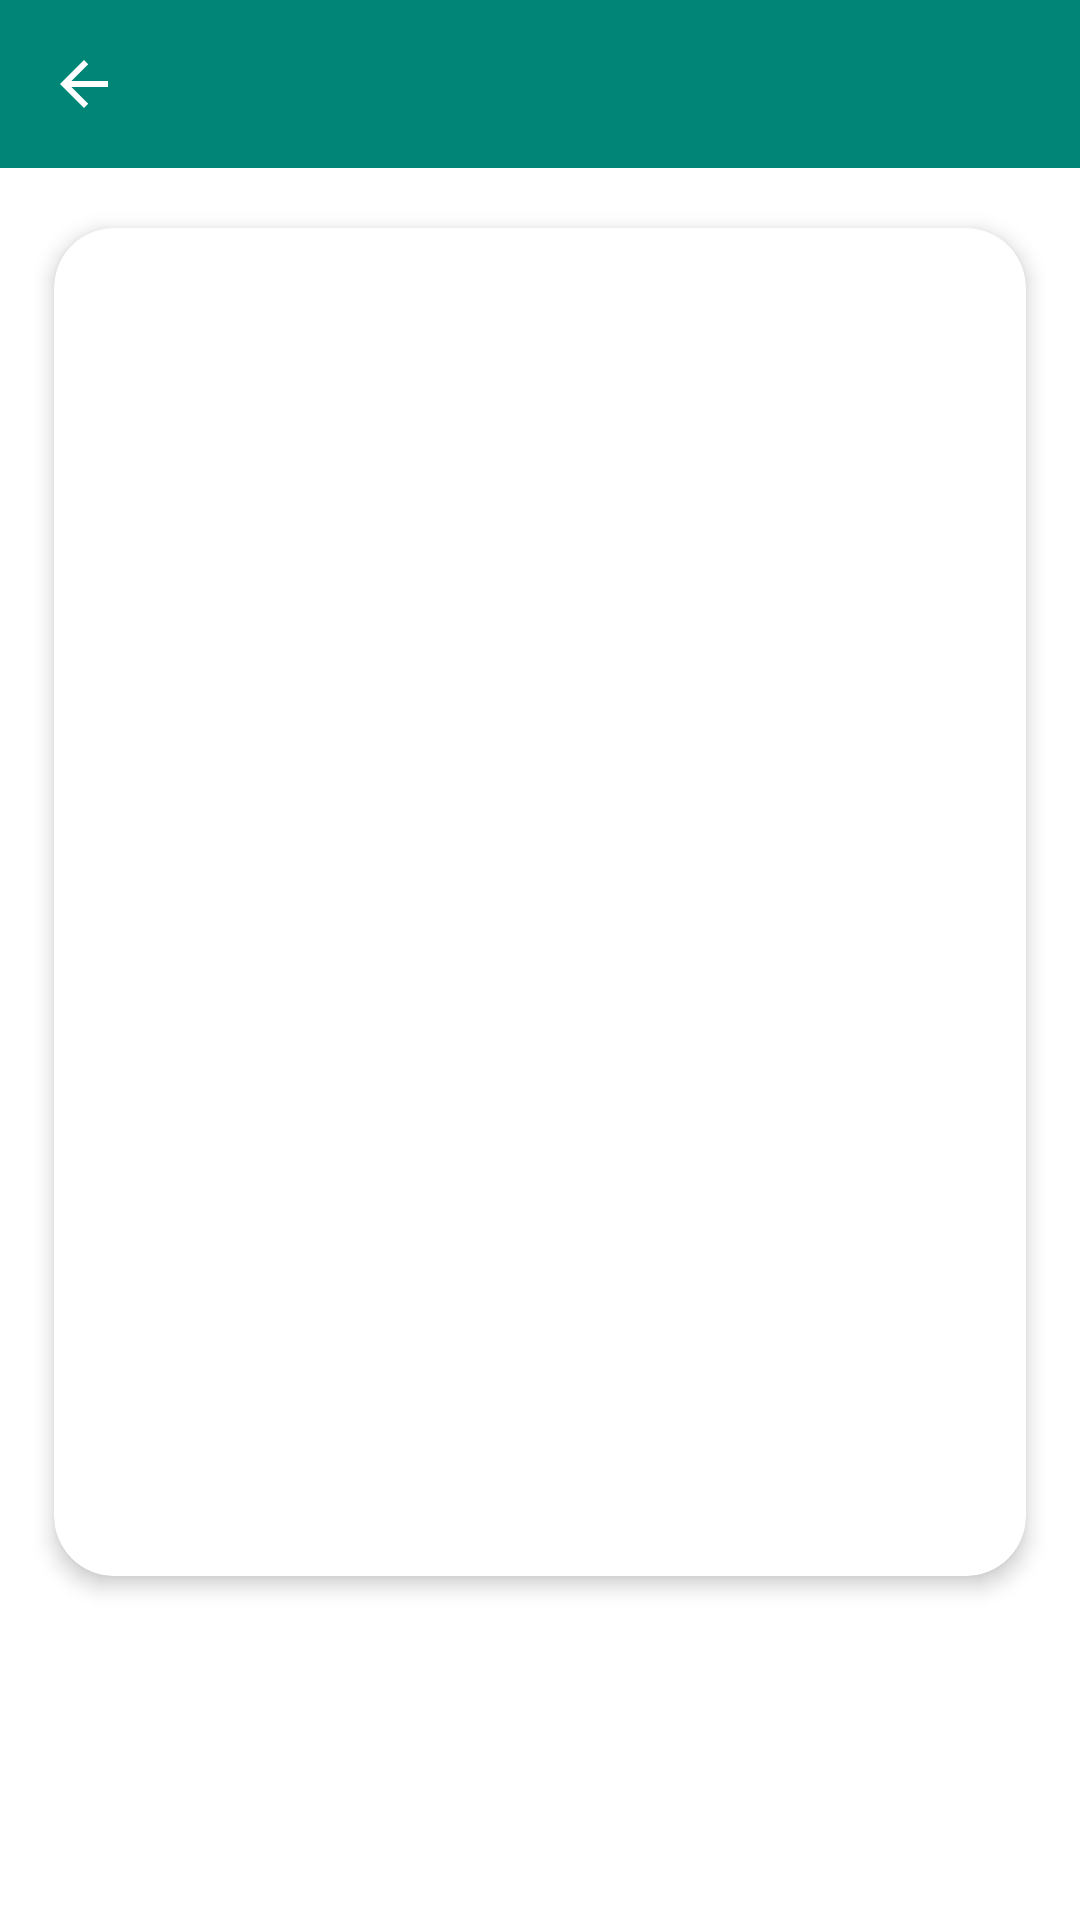

Write the Android layout XML for this screen, with the resource values it uses.
<!-- AndroidManifest.xml: application theme AppTheme -->
<!-- res/layout/cat_info_fragment.xml -->
<?xml version="1.0" encoding="utf-8"?>
<layout>

    <data>

        <variable
                name="catInfo"
                type="com.fullstack.catawiki.fragments.CatInfoViewModel" />

        <import type="android.view.View" />
    </data>

    <androidx.coordinatorlayout.widget.CoordinatorLayout xmlns:android="http://schemas.android.com/apk/res/android"
            xmlns:app="http://schemas.android.com/apk/res-auto"
            android:id="@+id/coordinatorLayout"
            android:layout_width="match_parent"
            android:layout_height="match_parent">

        <LinearLayout xmlns:app="http://schemas.android.com/apk/res-auto"
                xmlns:android="http://schemas.android.com/apk/res/android"
                xmlns:tools="http://schemas.android.com/tools"
                android:layout_height="match_parent"
                android:layout_width="match_parent"
                android:background="@color/white"
                android:orientation="vertical">

            <androidx.appcompat.widget.Toolbar
                    android:id="@+id/toolbar"
                    android:layout_width="match_parent"
                    android:layout_height="wrap_content"
                    app:titleTextColor="@android:color/white"
                    app:title=""
                    app:navigationIcon="?attr/homeAsUpIndicator"
                    style="@style/Toolbar" />

            <androidx.cardview.widget.CardView


                    android:id="@+id/cv_card_image"
                    android:layout_width="match_parent"
                    android:layout_height="wrap_content"
                    android:layout_marginTop="8dp"
                    android:layout_marginBottom="2dp"
                    android:layout_marginLeft="8dp"
                    android:layout_marginRight="8dp"
                    app:cardCornerRadius="20dp"
                    app:cardElevation="4dp"
                    app:cardUseCompatPadding="true"
                    app:layout_constraintLeft_toLeftOf="parent"
                    app:layout_constraintRight_toRightOf="parent"
                    app:layout_constraintTop_toTopOf="parent"
                    app:layout_constraintBottom_toTopOf="@id/tv_cat_name">

                <androidx.constraintlayout.widget.ConstraintLayout
                        android:layout_width="match_parent"
                        android:layout_height="wrap_content">

                    <ImageView
                            android:id="@+id/iv_cat"
                            android:layout_width="match_parent"
                            android:layout_height="350dp"
                            android:layout_gravity="center_horizontal"
                            android:scaleType="centerCrop"
                            app:layout_constraintTop_toTopOf="parent"
                            app:layout_constraintBottom_toTopOf="@id/tv_cat_name"
                            app:layout_constraintLeft_toLeftOf="parent"
                            app:layout_constraintRight_toRightOf="parent" />

                    <TextView
                            android:layout_width="wrap_content"
                            android:layout_height="wrap_content"
                            android:id="@+id/tv_cat_name"
                            app:layout_constraintTop_toBottomOf="@id/iv_cat"
                            app:layout_constraintBottom_toTopOf="@id/tv_cat_description"
                            app:layout_constraintLeft_toLeftOf="parent"
                            app:layout_constraintRight_toRightOf="parent"
                            android:layout_marginTop="16dp"
                            android:textSize="20dp"
                            android:lines="1"
                            android:ellipsize="end"
                            android:textStyle="bold"
                            tools:text="Cat Name"
                            android:text="@{catInfo.catName}"
                            app:layout_constraintVertical_chainStyle="packed"
                            android:textColor="@color/subtitle_text" />

                    <TextView
                            android:layout_width="wrap_content"
                            android:layout_height="wrap_content"
                            android:id="@+id/tv_cat_description"
                            android:layout_marginTop="16dp"
                            android:paddingLeft="16dp"
                            android:paddingRight="16dp"
                            android:paddingBottom="16dp"
                            app:layout_constraintTop_toBottomOf="@id/tv_cat_name"
                            app:layout_constraintBottom_toBottomOf="parent"
                            app:layout_constraintLeft_toLeftOf="parent"
                            app:layout_constraintRight_toRightOf="parent"
                            android:lineSpacingExtra="3dp"
                            android:textSize="18dp"
                            android:text="@{catInfo.catDetails}"
                            tools:text="Cat description bla-bla-bla bla-bla-blabla-bla-blabla-bla-blabla-bla-blabla-bla-blabla-bla-blabla-bla-blabla-bla-blabla-bla-blabla-bla-blabla-bla-blabla-bla-blabla-bla-blabla-bla-blabla-bla-blabla-bla-blabla-bla-bla"
                            app:layout_constraintVertical_chainStyle="packed"
                            android:textColor="@color/description_text" />

                    <ProgressBar
                            android:layout_width="wrap_content"
                            android:layout_height="wrap_content"
                            android:id="@+id/progress_bar"
                            android:indeterminate="true"
                            android:visibility="gone"
                            tools:visibility="visible"
                            app:layout_constraintTop_toTopOf="parent"
                            app:layout_constraintBottom_toBottomOf="parent"
                            app:layout_constraintLeft_toLeftOf="parent"
                            app:layout_constraintRight_toRightOf="parent" />

                </androidx.constraintlayout.widget.ConstraintLayout>

            </androidx.cardview.widget.CardView>
        </LinearLayout>
    </androidx.coordinatorlayout.widget.CoordinatorLayout>
</layout>
<!-- resources referenced by this layout -->
<resources>
  <color name="description_text">#000000</color>
  <color name="subtitle_text">#666699</color>
  <color name="white">#FFFFFF</color>
  <style name="Toolbar">
          <item name="android:layout_width">match_parent</item>
          <item name="android:layout_height">?attr/actionBarSize</item>
          <item name="theme">@style/ThemeOverlay.AppCompat.Dark.ActionBar</item>
          <item name="android:background">@color/colorPrimary</item>
  
      </style>
  <style name="AppTheme" parent="Theme.AppCompat.Light.NoActionBar">
          
          <item name="colorPrimary">@color/colorPrimary</item>
          <item name="colorPrimaryDark">@color/colorPrimaryDark</item>
          <item name="colorAccent">@color/colorAccent</item>
      </style>
  <color name="colorPrimary">#008577</color>
  <color name="colorPrimaryDark">#00574B</color>
  <color name="colorAccent">#D81B60</color>
</resources>
